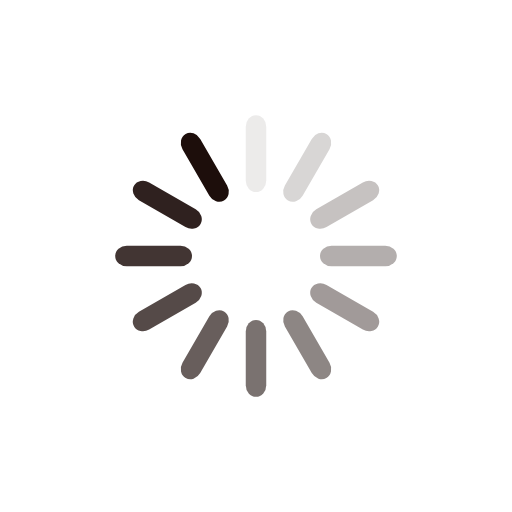
t = 0.00 s
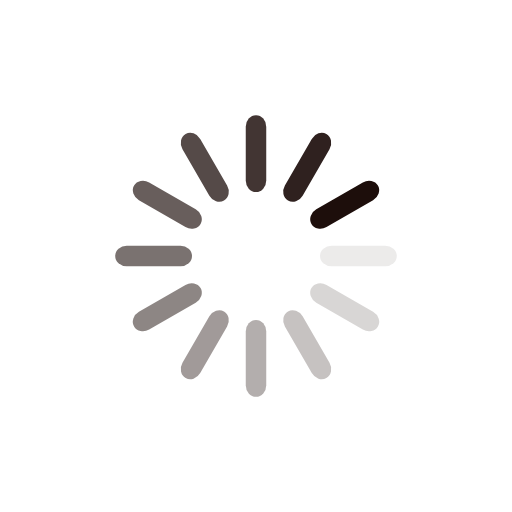
t = 0.25 s
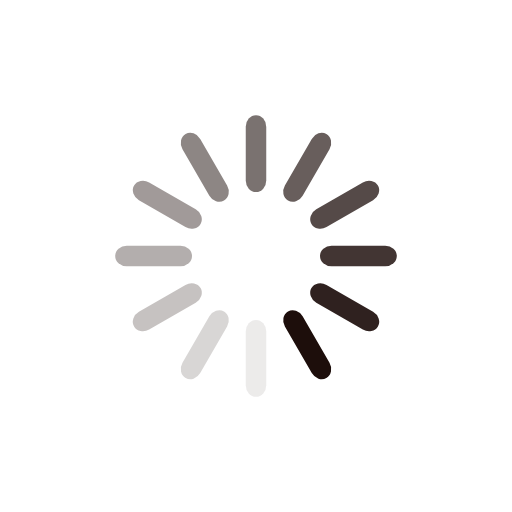
t = 0.50 s
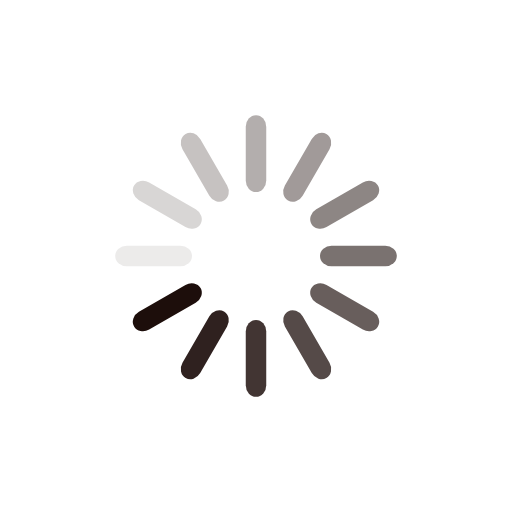
t = 0.75 s

The animated SVG that drew these frames (rendered in a browser with its animation timeline set to each time). Animation: 12 SMIL elements (animate=12); one cycle of 1.00 s, repeats indefinitely.

<svg class="lds-spinner" xmlns="http://www.w3.org/2000/svg" xmlns:xlink="http://www.w3.org/1999/xlink" viewBox="0 0 100 100" preserveAspectRatio="xMidYMid" style="shape-rendering: auto; animation-play-state: running; animation-delay: 0s; background: none;"><g transform="rotate(0 50 50)" style="animation-play-state: running; animation-delay: 0s;">
  <rect x="48" y="22.5" rx="4.8" ry="2.25" width="4" height="15" fill="#1d0e0b" style="animation-play-state: running; animation-delay: 0s;">
    <animate attributeName="opacity" values="1;0" keyTimes="0;1" dur="1s" begin="-0.9166666666666666s" repeatCount="indefinite" style="animation-play-state: running; animation-delay: 0s;"></animate>
  </rect>
</g><g transform="rotate(30 50 50)" style="animation-play-state: running; animation-delay: 0s;">
  <rect x="48" y="22.5" rx="4.8" ry="2.25" width="4" height="15" fill="#1d0e0b" style="animation-play-state: running; animation-delay: 0s;">
    <animate attributeName="opacity" values="1;0" keyTimes="0;1" dur="1s" begin="-0.8333333333333334s" repeatCount="indefinite" style="animation-play-state: running; animation-delay: 0s;"></animate>
  </rect>
</g><g transform="rotate(60 50 50)" style="animation-play-state: running; animation-delay: 0s;">
  <rect x="48" y="22.5" rx="4.8" ry="2.25" width="4" height="15" fill="#1d0e0b" style="animation-play-state: running; animation-delay: 0s;">
    <animate attributeName="opacity" values="1;0" keyTimes="0;1" dur="1s" begin="-0.75s" repeatCount="indefinite" style="animation-play-state: running; animation-delay: 0s;"></animate>
  </rect>
</g><g transform="rotate(90 50 50)" style="animation-play-state: running; animation-delay: 0s;">
  <rect x="48" y="22.5" rx="4.8" ry="2.25" width="4" height="15" fill="#1d0e0b" style="animation-play-state: running; animation-delay: 0s;">
    <animate attributeName="opacity" values="1;0" keyTimes="0;1" dur="1s" begin="-0.6666666666666666s" repeatCount="indefinite" style="animation-play-state: running; animation-delay: 0s;"></animate>
  </rect>
</g><g transform="rotate(120 50 50)" style="animation-play-state: running; animation-delay: 0s;">
  <rect x="48" y="22.5" rx="4.8" ry="2.25" width="4" height="15" fill="#1d0e0b" style="animation-play-state: running; animation-delay: 0s;">
    <animate attributeName="opacity" values="1;0" keyTimes="0;1" dur="1s" begin="-0.5833333333333334s" repeatCount="indefinite" style="animation-play-state: running; animation-delay: 0s;"></animate>
  </rect>
</g><g transform="rotate(150 50 50)" style="animation-play-state: running; animation-delay: 0s;">
  <rect x="48" y="22.5" rx="4.8" ry="2.25" width="4" height="15" fill="#1d0e0b" style="animation-play-state: running; animation-delay: 0s;">
    <animate attributeName="opacity" values="1;0" keyTimes="0;1" dur="1s" begin="-0.5s" repeatCount="indefinite" style="animation-play-state: running; animation-delay: 0s;"></animate>
  </rect>
</g><g transform="rotate(180 50 50)" style="animation-play-state: running; animation-delay: 0s;">
  <rect x="48" y="22.5" rx="4.8" ry="2.25" width="4" height="15" fill="#1d0e0b" style="animation-play-state: running; animation-delay: 0s;">
    <animate attributeName="opacity" values="1;0" keyTimes="0;1" dur="1s" begin="-0.4166666666666667s" repeatCount="indefinite" style="animation-play-state: running; animation-delay: 0s;"></animate>
  </rect>
</g><g transform="rotate(210 50 50)" style="animation-play-state: running; animation-delay: 0s;">
  <rect x="48" y="22.5" rx="4.8" ry="2.25" width="4" height="15" fill="#1d0e0b" style="animation-play-state: running; animation-delay: 0s;">
    <animate attributeName="opacity" values="1;0" keyTimes="0;1" dur="1s" begin="-0.3333333333333333s" repeatCount="indefinite" style="animation-play-state: running; animation-delay: 0s;"></animate>
  </rect>
</g><g transform="rotate(240 50 50)" style="animation-play-state: running; animation-delay: 0s;">
  <rect x="48" y="22.5" rx="4.8" ry="2.25" width="4" height="15" fill="#1d0e0b" style="animation-play-state: running; animation-delay: 0s;">
    <animate attributeName="opacity" values="1;0" keyTimes="0;1" dur="1s" begin="-0.25s" repeatCount="indefinite" style="animation-play-state: running; animation-delay: 0s;"></animate>
  </rect>
</g><g transform="rotate(270 50 50)" style="animation-play-state: running; animation-delay: 0s;">
  <rect x="48" y="22.5" rx="4.8" ry="2.25" width="4" height="15" fill="#1d0e0b" style="animation-play-state: running; animation-delay: 0s;">
    <animate attributeName="opacity" values="1;0" keyTimes="0;1" dur="1s" begin="-0.16666666666666666s" repeatCount="indefinite" style="animation-play-state: running; animation-delay: 0s;"></animate>
  </rect>
</g><g transform="rotate(300 50 50)" style="animation-play-state: running; animation-delay: 0s;">
  <rect x="48" y="22.5" rx="4.8" ry="2.25" width="4" height="15" fill="#1d0e0b" style="animation-play-state: running; animation-delay: 0s;">
    <animate attributeName="opacity" values="1;0" keyTimes="0;1" dur="1s" begin="-0.08333333333333333s" repeatCount="indefinite" style="animation-play-state: running; animation-delay: 0s;"></animate>
  </rect>
</g><g transform="rotate(330 50 50)" style="animation-play-state: running; animation-delay: 0s;">
  <rect x="48" y="22.5" rx="4.8" ry="2.25" width="4" height="15" fill="#1d0e0b" style="animation-play-state: running; animation-delay: 0s;">
    <animate attributeName="opacity" values="1;0" keyTimes="0;1" dur="1s" begin="0s" repeatCount="indefinite" style="animation-play-state: running; animation-delay: 0s;"></animate>
  </rect>
</g></svg>
